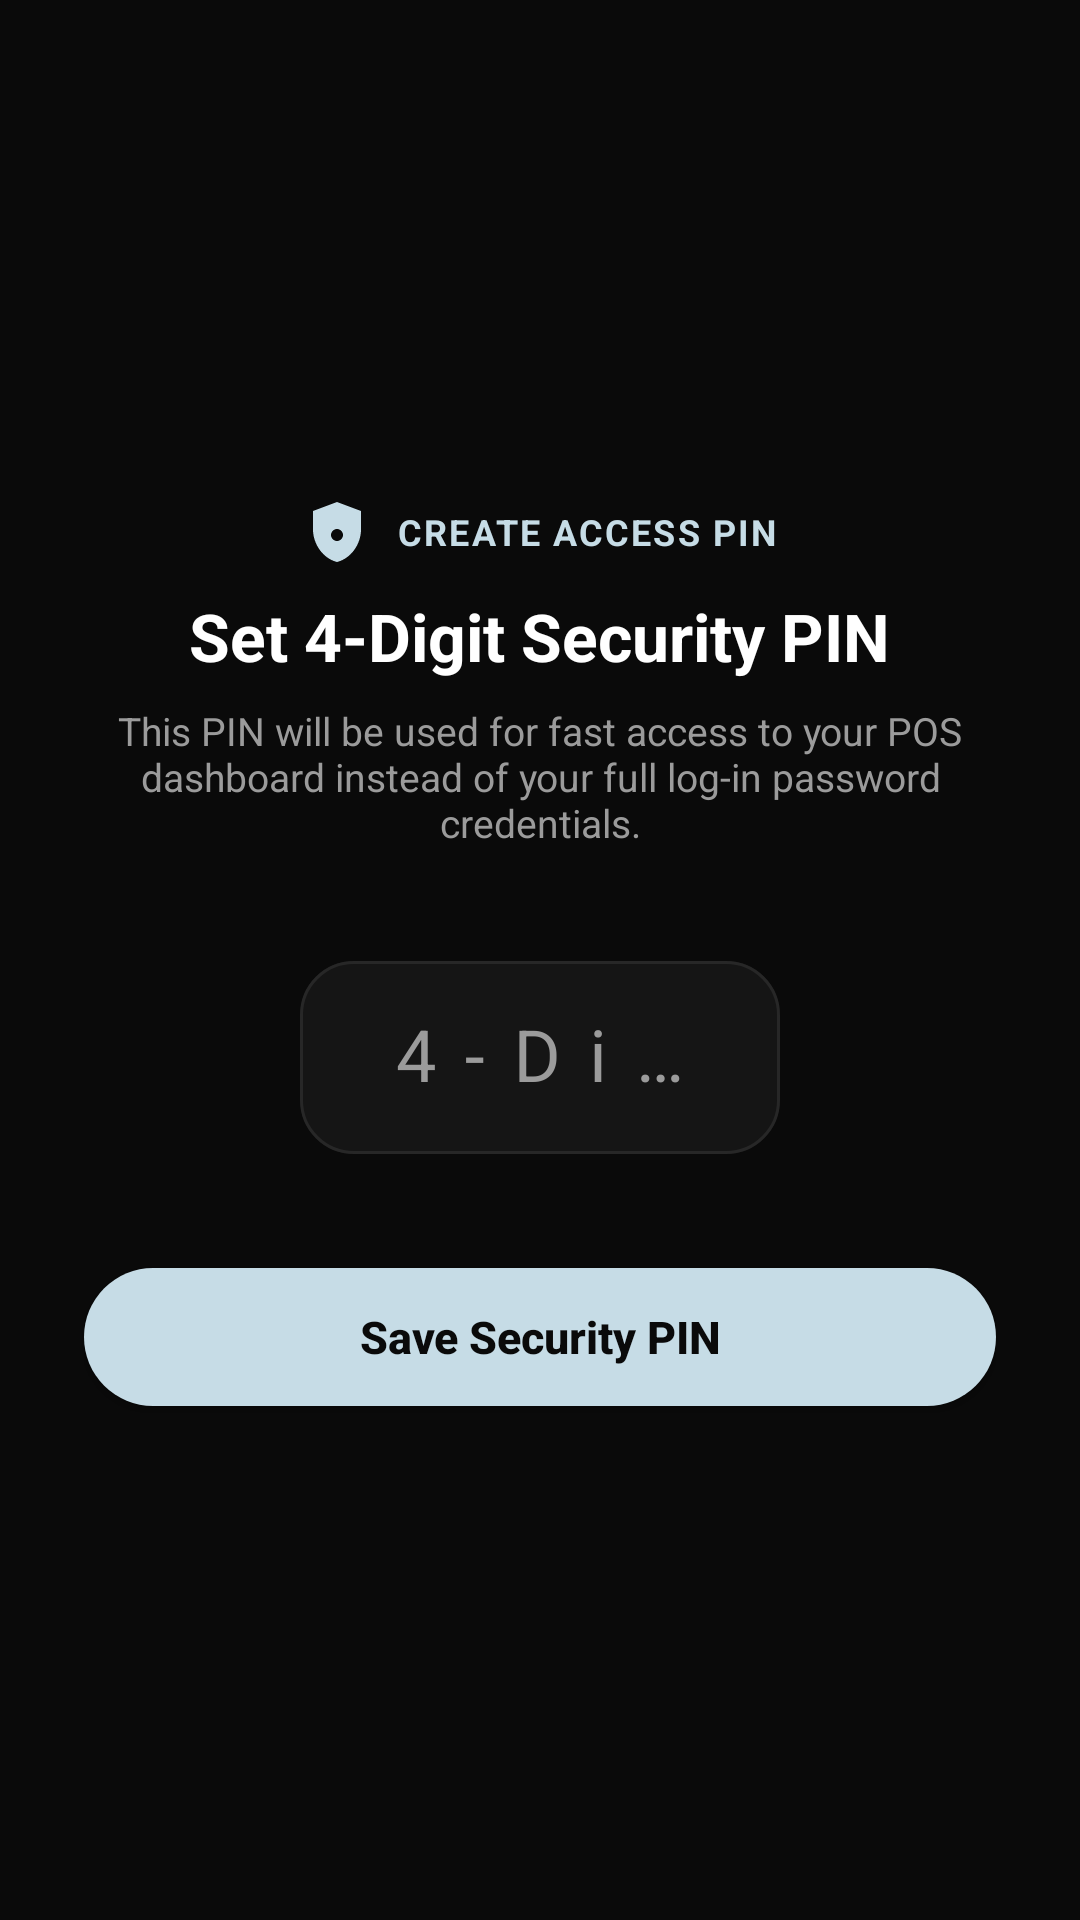

Here is an Android app screen rendered from its layout file. Give the layout XML and the strings, colors and styles it references.
<!-- AndroidManifest.xml: application theme Theme.JIJIPOS -->
<!-- res/layout/activity_pin_setup.xml -->
<?xml version="1.0" encoding="utf-8"?>
<LinearLayout xmlns:android="http://schemas.android.com/apk/res/android"
    xmlns:app="http://schemas.android.com/apk/res-auto"
    android:layout_width="match_parent"
    android:layout_height="match_parent"
    android:orientation="vertical"
    android:background="@color/fv_bg"
    android:gravity="center"
    android:padding="28dp">

    <TextView
        android:layout_width="wrap_content"
        android:layout_height="wrap_content"
        android:text="CREATE ACCESS PIN"
        android:drawableStart="@drawable/ic_shield_lock"
        android:drawablePadding="8dp"
        android:drawableTint="@color/fv_accent"
        android:gravity="center_vertical"
        android:textColor="@color/fv_accent"
        android:textSize="12sp"
        android:textStyle="bold"
        android:letterSpacing="0.06" />

    <TextView
        android:layout_width="wrap_content"
        android:layout_height="wrap_content"
        android:text="Set 4-Digit Security PIN"
        android:textColor="@color/fv_ink"
        android:textSize="22sp"
        android:textStyle="bold"
        android:layout_marginTop="8dp" />

    <TextView
        android:layout_width="wrap_content"
        android:layout_height="wrap_content"
        android:text="This PIN will be used for fast access to your POS dashboard instead of your full log-in password credentials."
        android:textColor="@color/fv_muted"
        android:textSize="13sp"
        android:gravity="center"
        android:layout_marginTop="8dp"
        android:layout_marginBottom="32dp" />

    <com.google.android.material.textfield.TextInputLayout
        style="@style/Fairvest.TextInput"
        android:layout_width="160dp"
        android:layout_height="wrap_content"
        android:hint="4-Digit PIN"
        app:hintAnimationEnabled="true"
        android:layout_marginBottom="32dp">

        <com.google.android.material.textfield.TextInputEditText
            android:id="@+id/inputNewPin"
            style="@style/Fairvest.EditText"
            android:layout_width="match_parent"
            android:layout_height="wrap_content"
            android:inputType="numberPassword"
            android:maxLength="4"
            android:textSize="24sp"
            android:letterSpacing="0.4"
            android:gravity="center" />
    </com.google.android.material.textfield.TextInputLayout>

    <com.google.android.material.button.MaterialButton
        android:id="@+id/buttonSavePinSubmit"
        style="@style/Fairvest.Button"
        android:layout_width="match_parent"
        android:layout_height="@dimen/fv_button_height"
        android:text="Save Security PIN" />

</LinearLayout>
<!-- resources referenced by this layout -->
<resources>
  <color name="fv_accent">#C6DCE6</color>
  <color name="fv_bg">#0A0A0A</color>
  <color name="fv_ink">#FFFFFF</color>
  <color name="fv_muted">#9B9B9B</color>
  <dimen name="fv_button_height">58dp</dimen>
  <!-- drawable ic_shield_lock (drawable) -->
  <vector xmlns:android="http://schemas.android.com/apk/res/android"
      android:width="24dp"
      android:height="24dp"
      android:viewportWidth="24"
      android:viewportHeight="24"
      android:tint="?attr/colorControlNormal">
      <path
          android:fillColor="@android:color/white"
          android:pathData="M12,2L4,5v6.09c0,5.05 3.41,9.76 8,10.91c4.59,-1.15 8,-5.86 8,-10.91V5L12,2zM12,11c1.1,0 2,0.9 2,2s-0.9,2 -2,2 -2,-0.9 -2,-2 0.9,-2 2,-2z" />
  </vector>
  <style name="Fairvest.Button" parent="Widget.MaterialComponents.Button">
          <item name="android:textAllCaps">false</item>
          <item name="android:textStyle">bold</item>
          <item name="android:textSize">@dimen/fv_button_text</item>
          <item name="android:letterSpacing">0</item>
          <item name="android:textColor">@color/fv_on_accent</item>
          <item name="backgroundTint">@color/fv_accent</item>
          <item name="cornerRadius">@dimen/fv_pill_radius</item>
          <item name="elevation">0dp</item>
          <item name="rippleColor">#33000000</item>
      </style>
  <style name="Fairvest.EditText" parent="Widget.MaterialComponents.TextInputEditText.OutlinedBox">
          <item name="android:textColor">@color/fv_ink</item>
          <item name="android:textSize">15sp</item>
          <item name="android:paddingTop">16dp</item>
          <item name="android:paddingBottom">16dp</item>
      </style>
  <style name="Fairvest.TextInput" parent="Widget.MaterialComponents.TextInputLayout.OutlinedBox">
          <item name="boxBackgroundColor">@color/fv_surface</item>
          <item name="boxStrokeColor">@color/fv_input_stroke</item>
          <item name="boxStrokeWidth">1dp</item>
          <item name="boxStrokeWidthFocused">1.5dp</item>
          <item name="hintTextColor">@color/fv_accent</item>
          <item name="android:textColorHint">@color/fv_input_hint</item>
          <item name="boxCornerRadiusTopStart">@dimen/fv_input_radius</item>
          <item name="boxCornerRadiusTopEnd">@dimen/fv_input_radius</item>
          <item name="boxCornerRadiusBottomStart">@dimen/fv_input_radius</item>
          <item name="boxCornerRadiusBottomEnd">@dimen/fv_input_radius</item>
          <item name="endIconTint">@color/fv_muted</item>
          <item name="errorTextColor">@color/fv_orange</item>
          <item name="boxStrokeErrorColor">@color/fv_orange</item>
      </style>
  <style name="Theme.JIJIPOS" parent="Base.Theme.JIJIPOS" />
  <dimen name="fv_button_text">15sp</dimen>
  <color name="fv_on_accent">#0A0A0A</color>
  <dimen name="fv_pill_radius">30dp</dimen>
  <color name="fv_surface">#151515</color>
  <dimen name="fv_input_radius">18dp</dimen>
  <color name="fv_orange">#F05A28</color>
  <style name="Base.Theme.JIJIPOS" parent="Theme.Material3.DayNight.NoActionBar">
          
          
      </style>
</resources>
